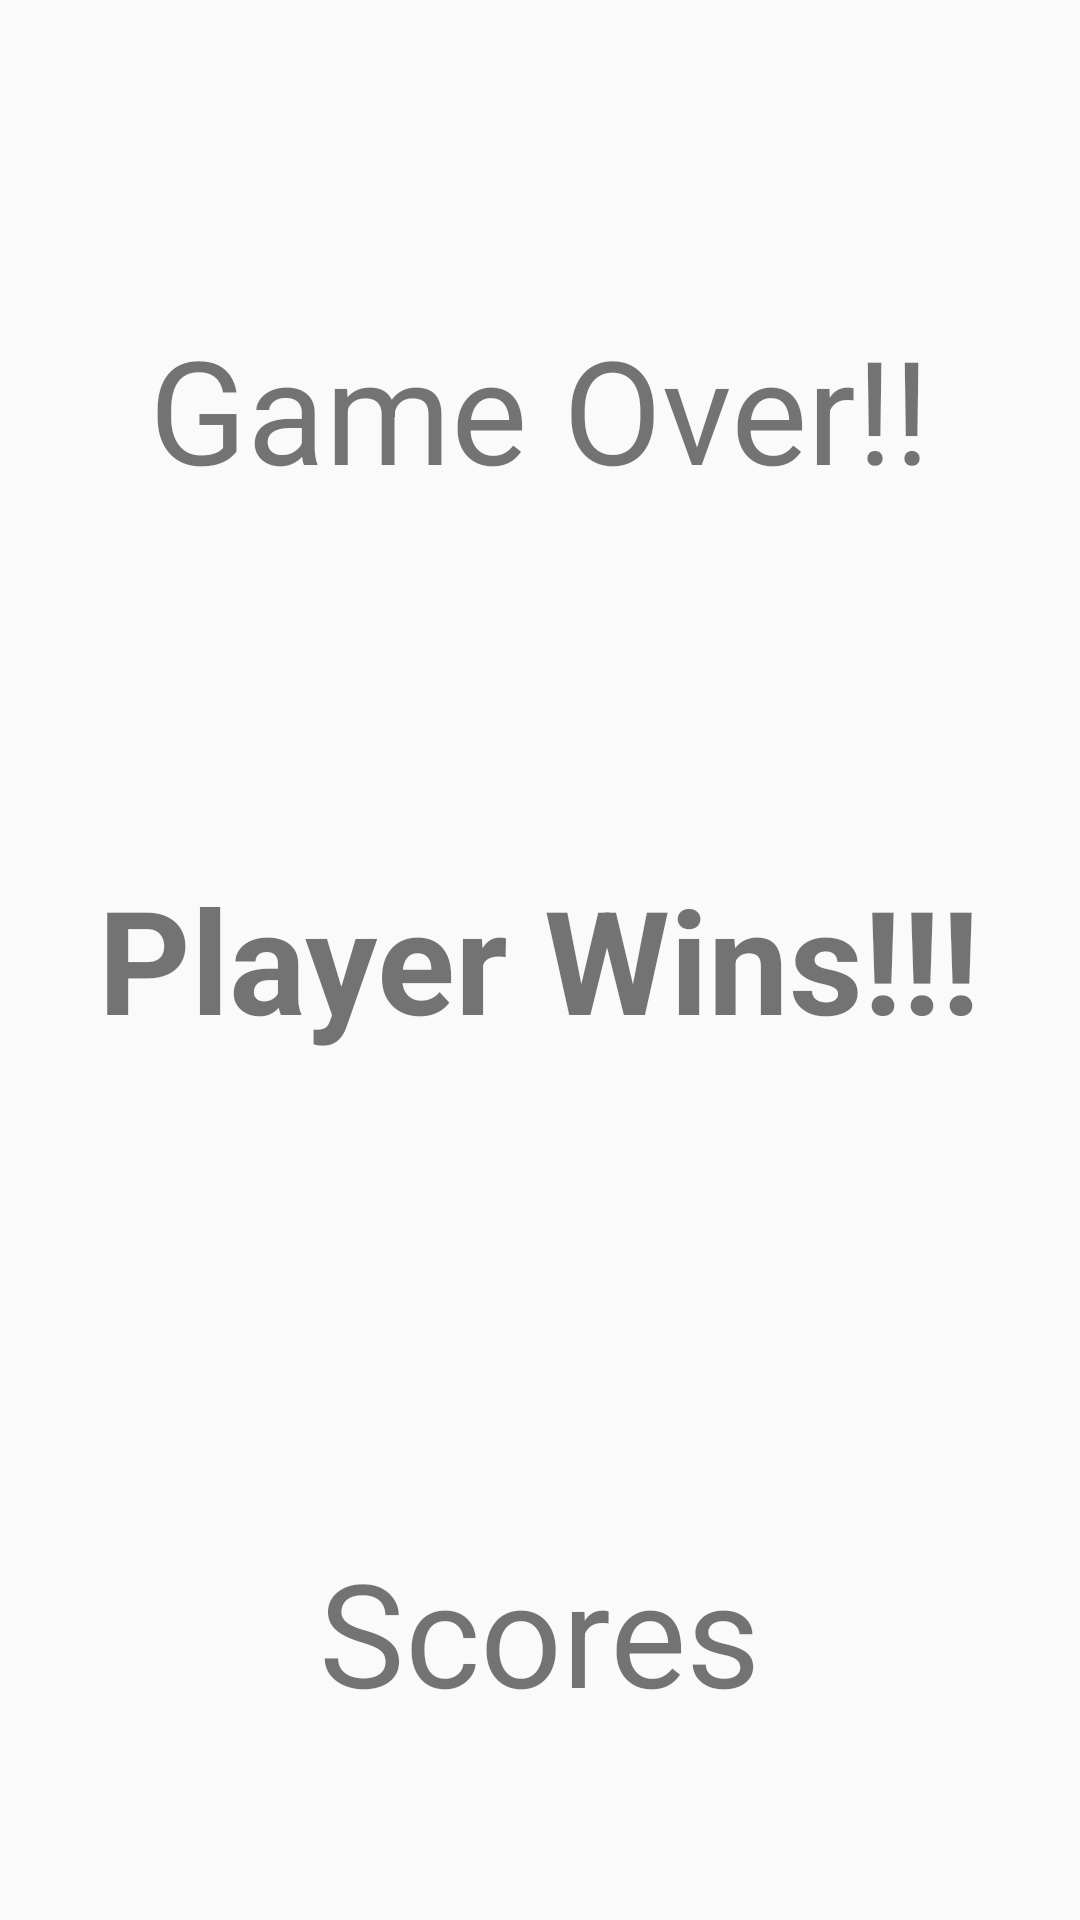

The Android layout XML behind this screen, and the referenced resources:
<!-- AndroidManifest.xml: application theme AppTheme -->
<!-- res/layout/activity_end_game.xml -->
<RelativeLayout xmlns:android="http://schemas.android.com/apk/res/android"
    xmlns:tools="http://schemas.android.com/tools"
    android:layout_width="match_parent"
    android:layout_height="match_parent"
    android:paddingBottom="@dimen/activity_vertical_margin"
    android:paddingLeft="@dimen/activity_horizontal_margin"
    android:paddingRight="@dimen/activity_horizontal_margin"
    android:paddingTop="@dimen/activity_vertical_margin"
    tools:context="mobicent.com.wheelofjeopardy.EndGameActivity">

    <TextView
        android:id="@+id/textView2"
        android:layout_width="wrap_content"
        android:layout_height="wrap_content"
        android:layout_alignParentTop="true"
        android:layout_centerHorizontal="true"
        android:layout_marginTop="104dp"
        android:text="Game Over!!"
        android:textSize="48sp" />

    <TextView
        android:id="@+id/textView3"
        android:layout_width="wrap_content"
        android:layout_height="wrap_content"
        android:layout_below="@+id/textView2"
        android:layout_centerHorizontal="true"
        android:layout_marginTop="119dp"
        android:text="Player Wins!!!"
        android:textSize="48sp"
        android:textStyle="bold" />

    <TextView
        android:id="@+id/textView4"
        android:layout_width="wrap_content"
        android:layout_height="wrap_content"
        android:layout_below="@+id/textView3"
        android:layout_centerHorizontal="true"
        android:layout_marginTop="160dp"
        android:text="Scores"
        android:textSize="48sp" />
</RelativeLayout>
<!-- resources referenced by this layout -->
<resources>
  <style name="AppTheme" parent="Theme.AppCompat.Light.NoActionBar">
          
          <item name="colorPrimary">#3F51B5</item>
          
          <item name="colorPrimaryDark">#303F9F</item>
          
          <item name="colorAccent">#FF4081</item>
      </style>
</resources>
